Dataset: dataset (GitHub, AicoSchreurs/street-type-classification-yolov8). Classes: fietsstraat, rural road, snelweg.

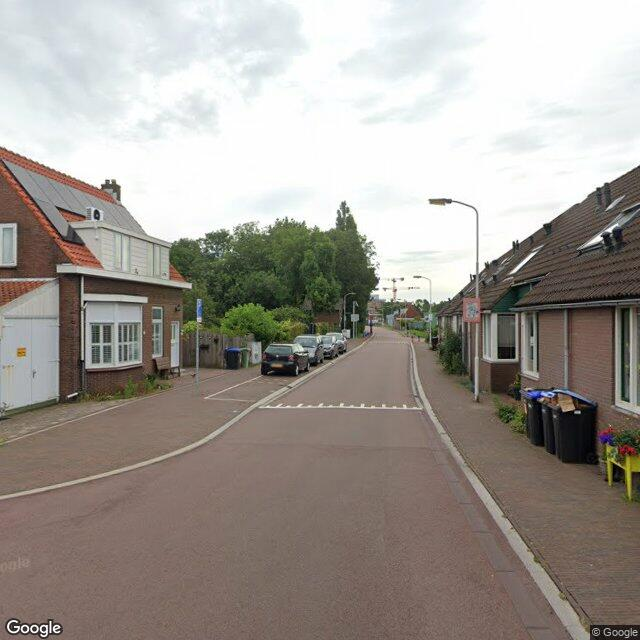
Label: fietsstraat

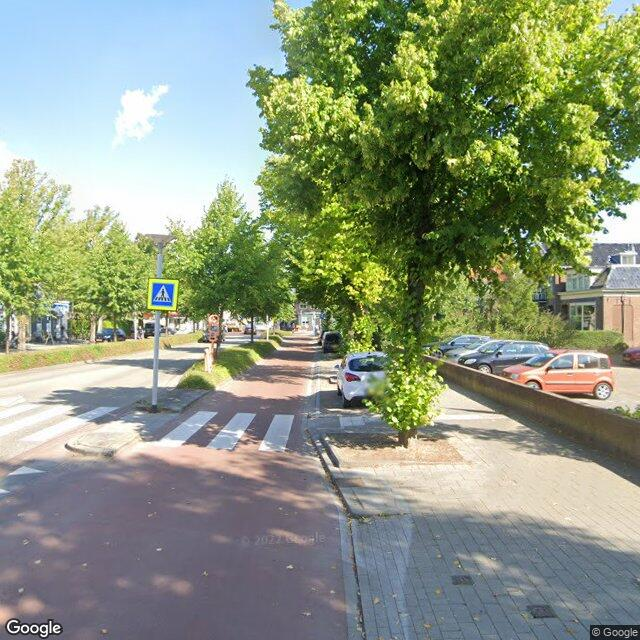
Label: fietsstraat

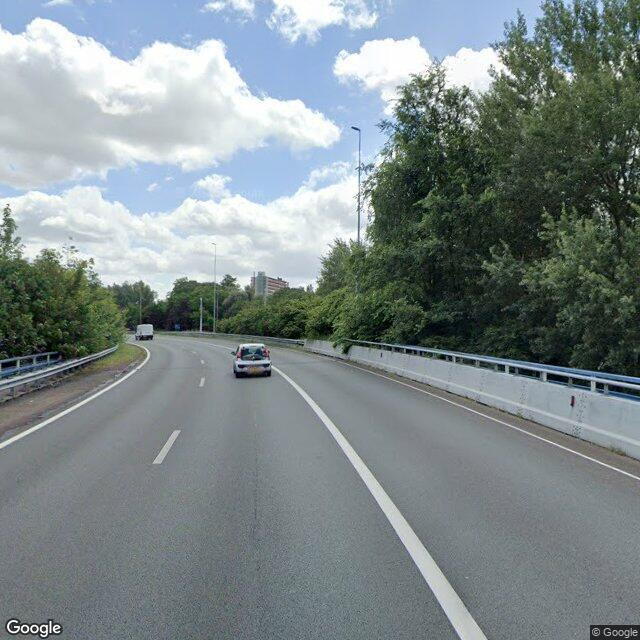
Label: snelweg

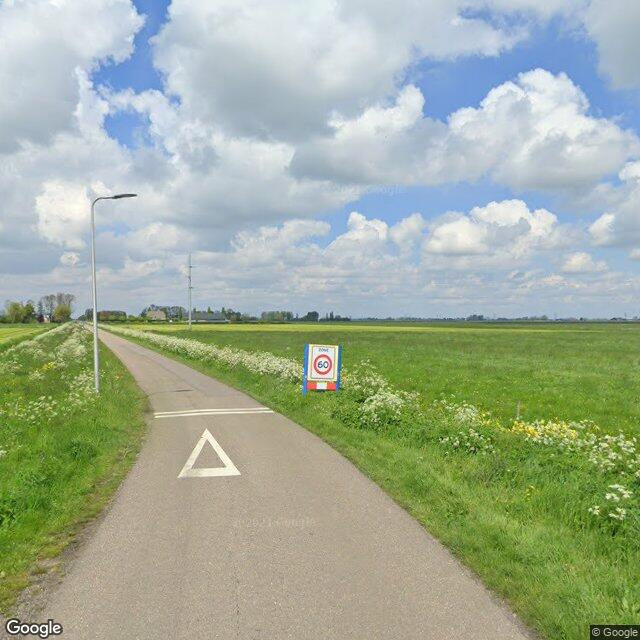
Label: rural road

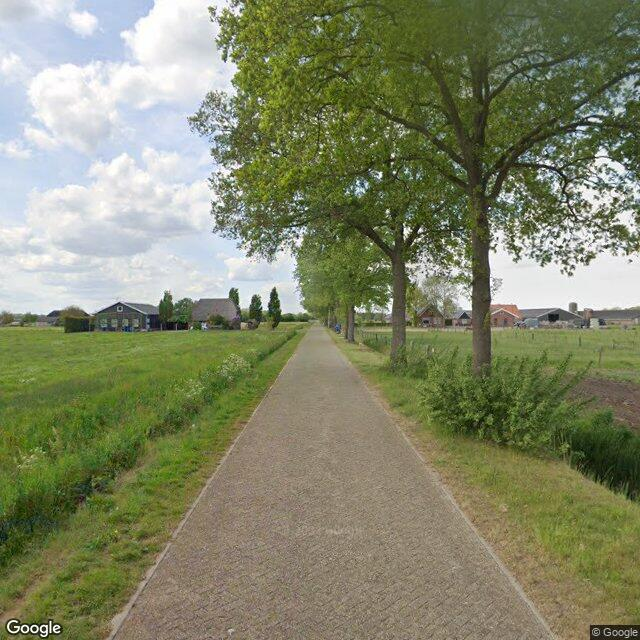
Label: rural road

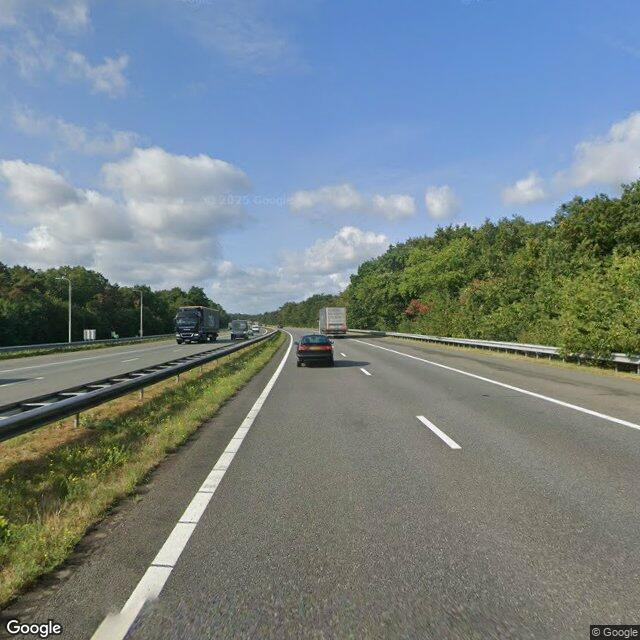
Label: snelweg
